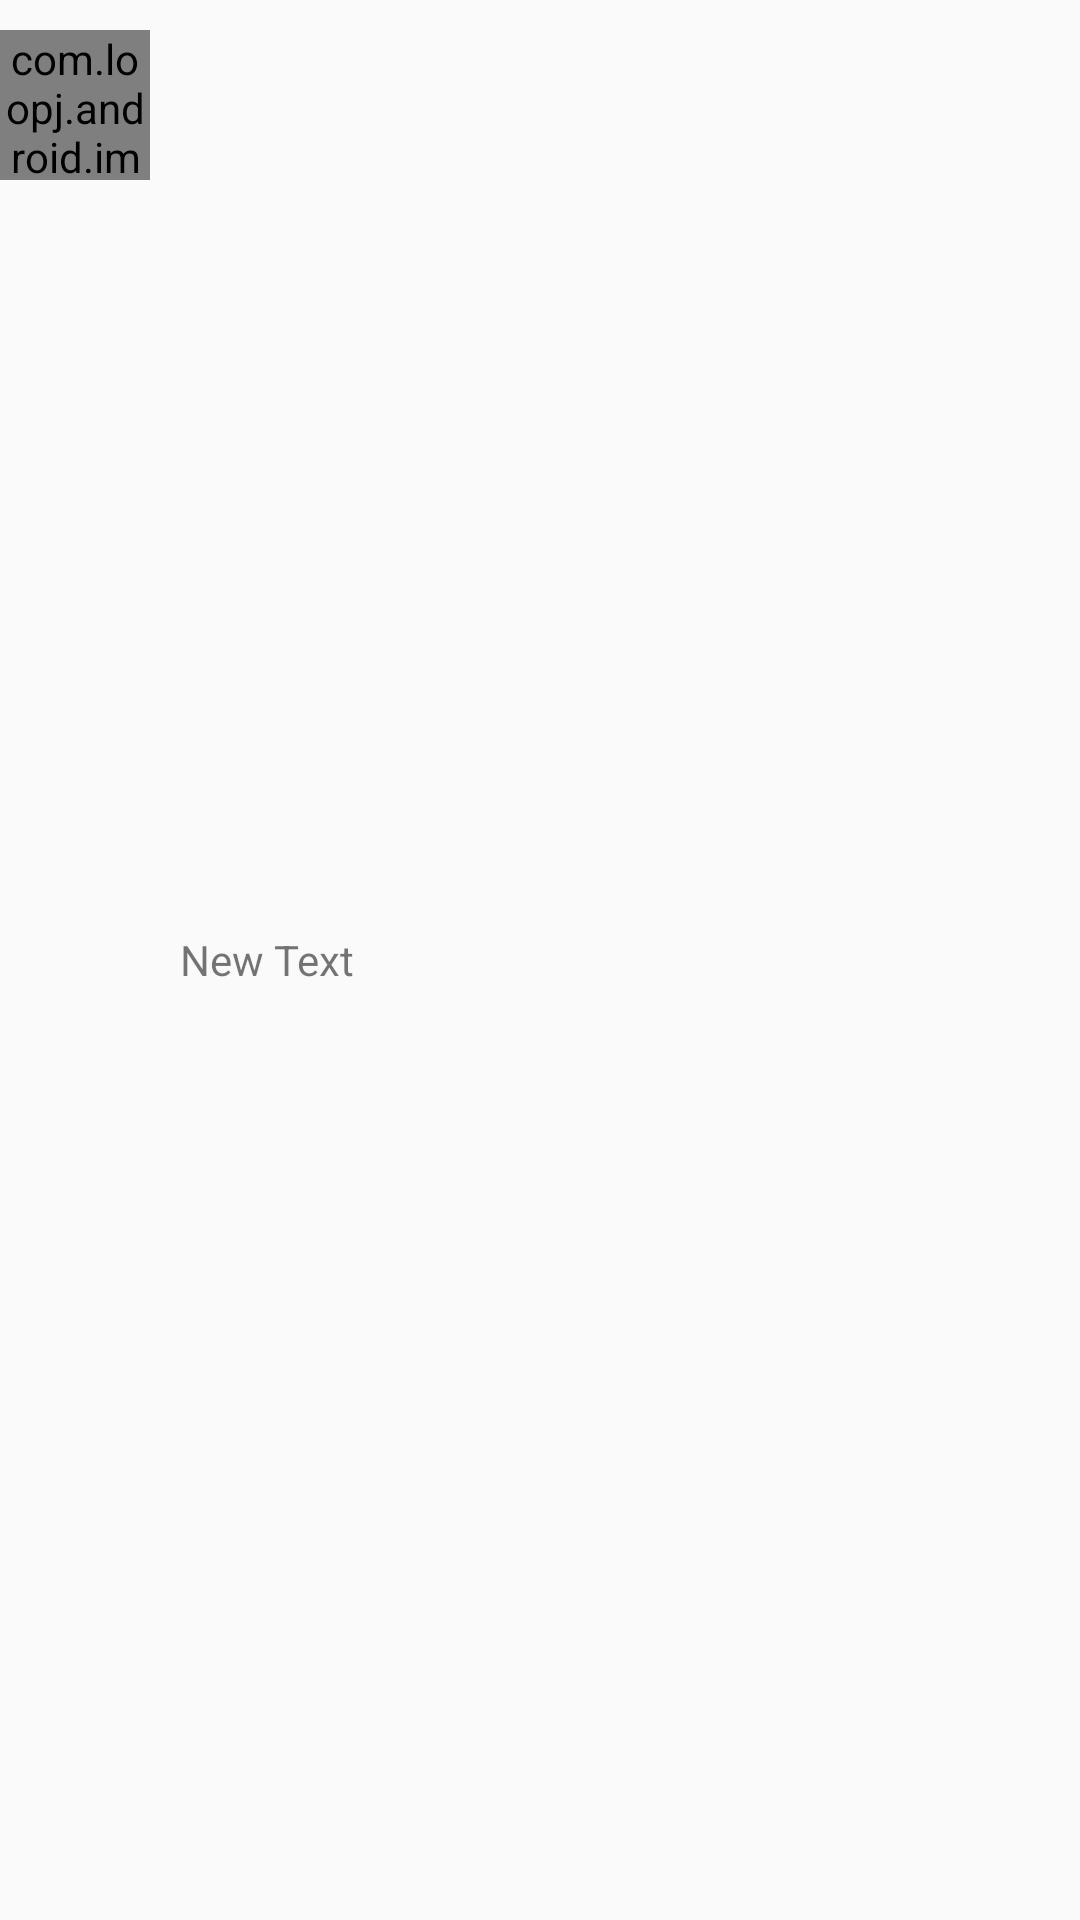

This screen was rendered from an Android layout file. Write that file and the resources it references.
<!-- AndroidManifest.xml: application theme AppTheme -->
<!-- res/layout/image_item.xml -->
<?xml version="1.0" encoding="utf-8"?>
<LinearLayout xmlns:android="http://schemas.android.com/apk/res/android"
    android:orientation="horizontal" android:layout_width="match_parent"
    android:layout_height="match_parent">

    <com.loopj.android.image.SmartImageView
        android:layout_width="50dp"
        android:layout_height="50dp"
        android:layout_marginTop="10dp"
        android:layout_marginBottom="10dp"
        android:id="@+id/small_imageView" />

    <TextView
        android:layout_width="wrap_content"
        android:layout_height="wrap_content"
        android:text="New Text"
        android:id="@+id/img_desc_textView"
        android:layout_marginLeft="10dp"
        android:layout_gravity="center_vertical" />
</LinearLayout>
<!-- resources referenced by this layout -->
<resources>
  <style name="AppTheme" parent="Theme.AppCompat.Light.DarkActionBar">
          
          <item name="colorPrimary">#18b7f5</item>
      </style>
</resources>
